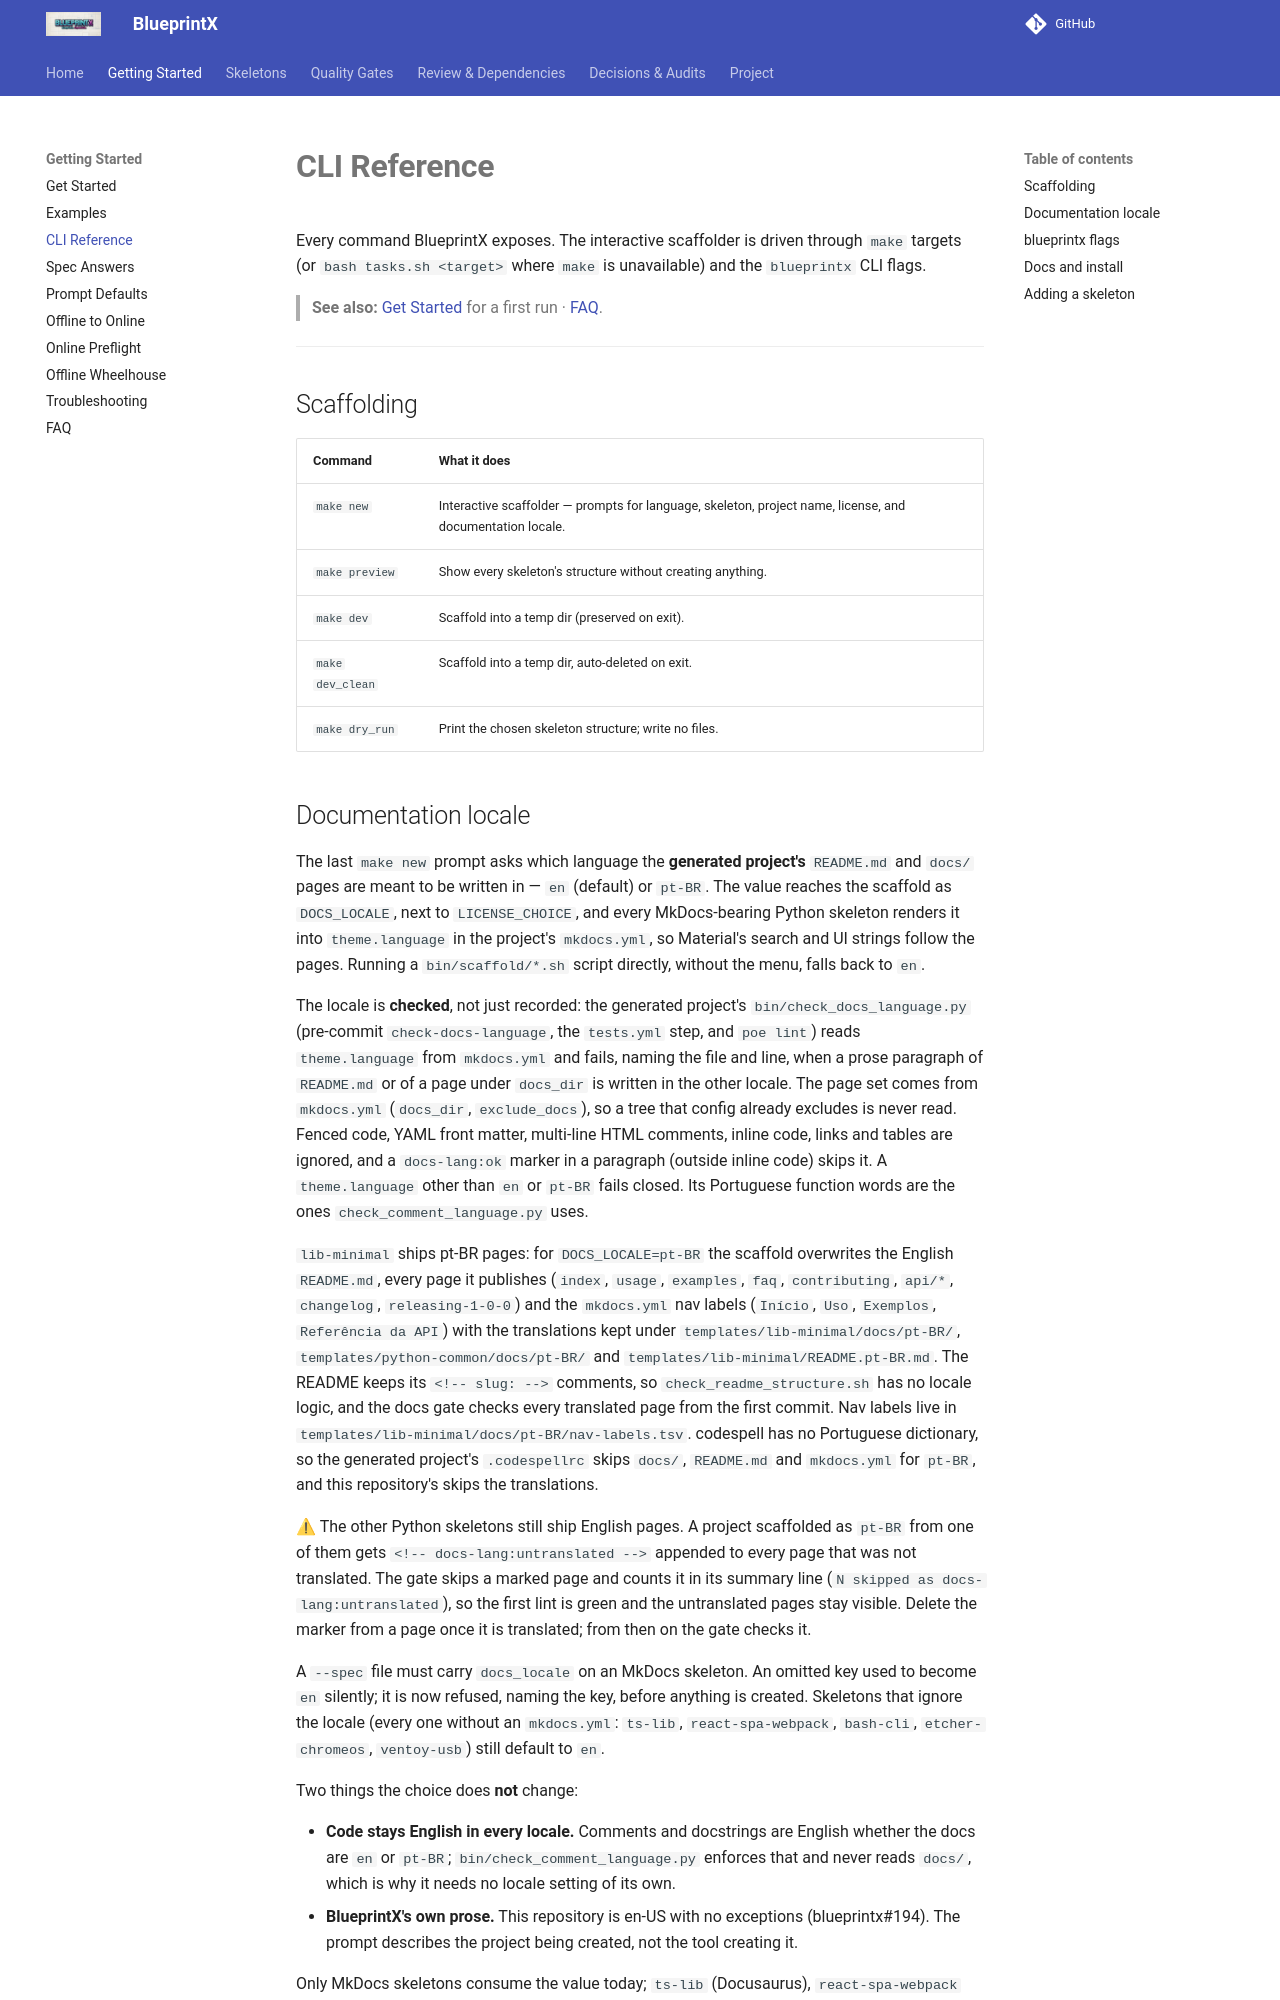

repository: guilhermegor/blueprintx · page: cli-reference/index.html · generator: mkdocs

# **CLI Reference**

Every command BlueprintX exposes. The interactive scaffolder is driven through `make` targets
(or `bash tasks.sh <target>` where `make` is unavailable) and the `blueprintx` CLI flags.

> **See also:** [Get Started](get-started.md) for a first run · [FAQ](faq.md).

---

## Scaffolding

| Command | What it does |
|---------|--------------|
| `make new` | Interactive scaffolder — prompts for language, skeleton, project name, license, and documentation locale. |
| `make preview` | Show every skeleton's structure without creating anything. |
| `make dev` | Scaffold into a temp dir (preserved on exit). |
| `make dev_clean` | Scaffold into a temp dir, auto-deleted on exit. |
| `make dry_run` | Print the chosen skeleton structure; write no files. |
